Run: headless pygame with SDL's dummy video driver; simulated clock (each Clock.tick advances the game by its frame time, no real sleeping); random seed 0; keys injected as events and as key.get_pressed() state; no mouse input.
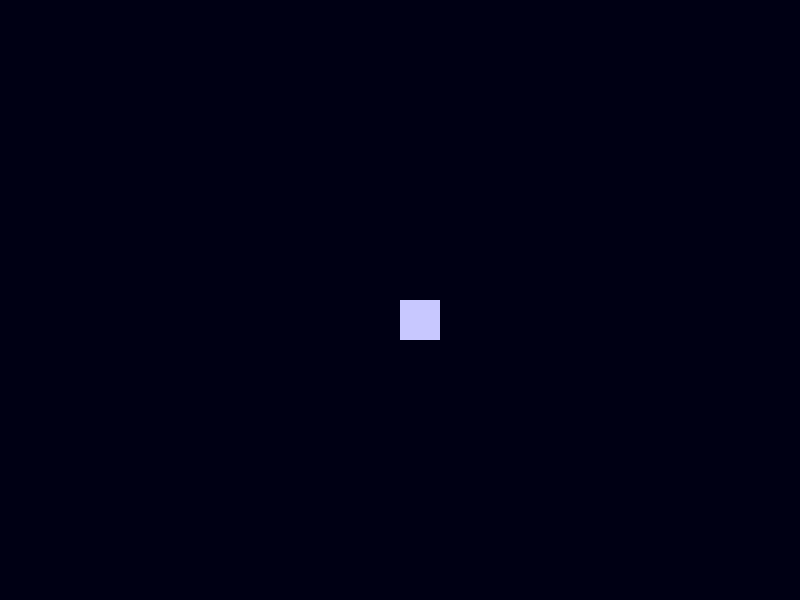
Frame 1 of 4 · flips 1–60 · no input
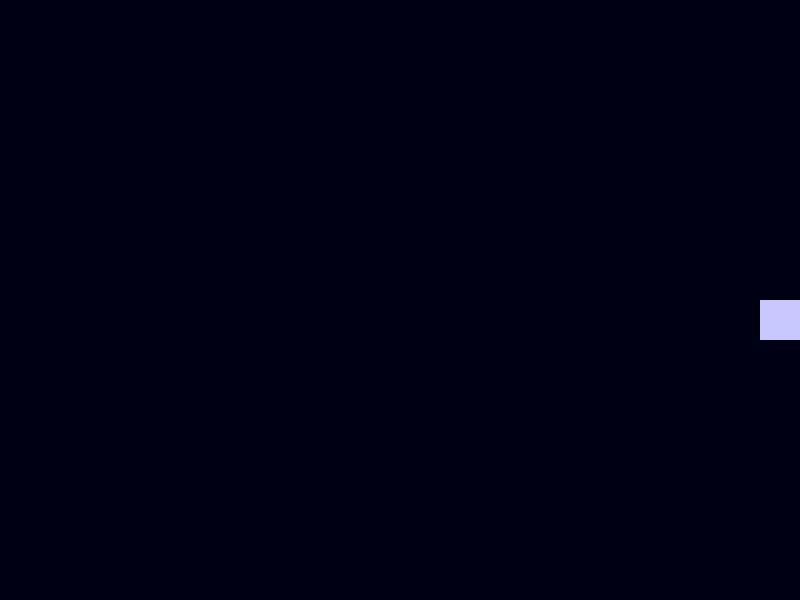
Frame 2 of 4 · flips 61–180 · tapped SPACE, RETURN · held RIGHT (→), D
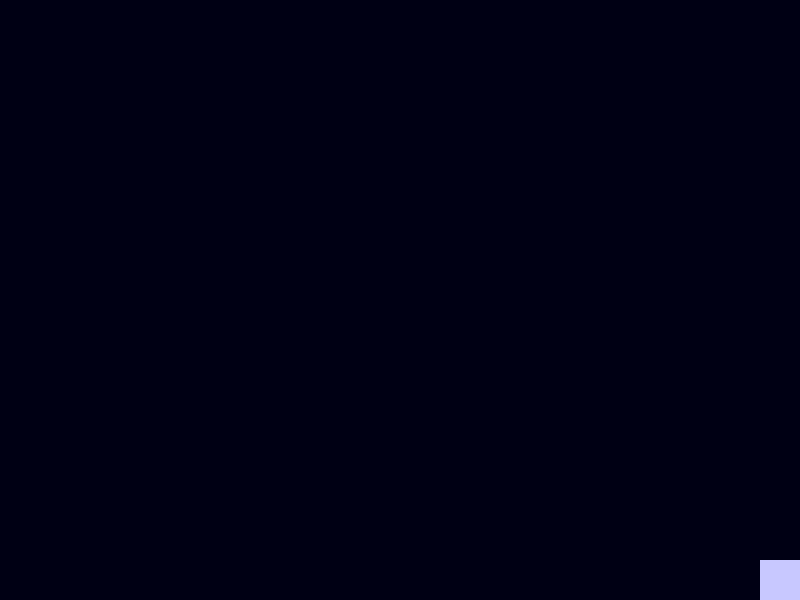
Frame 3 of 4 · flips 181–300 · held DOWN (↓), S
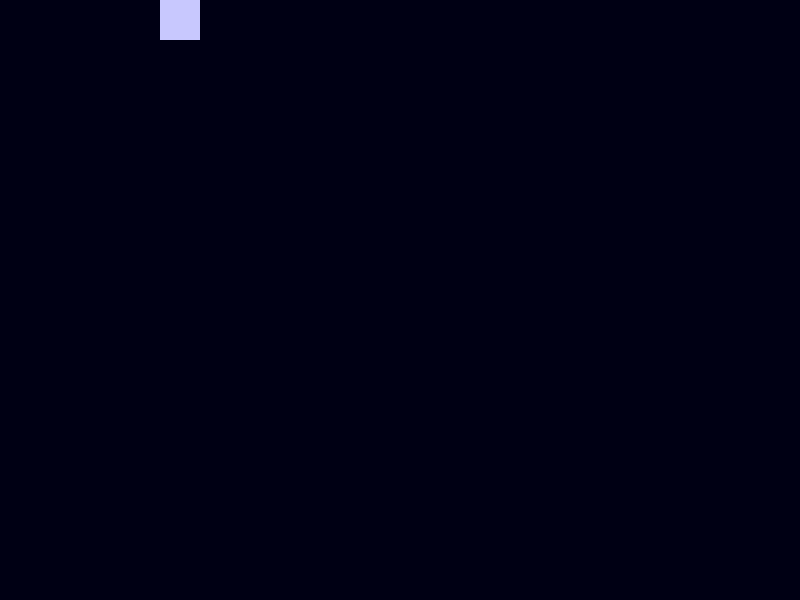
Frame 4 of 4 · flips 301–420 · held LEFT (←), A, UP (↑), W

The pygame program that drew these frames:

import os

# Use dummy video/audio drivers if no display/valid sound device
os.environ.setdefault("SDL_VIDEODRIVER", "dummy")
os.environ.setdefault("SDL_AUDIODRIVER", "dummy")

import pygame
import sys

# Screen dimensions
WIDTH, HEIGHT = 800, 600
BG_COLOR = (0, 0, 20)
PLAYER_COLOR = (200, 200, 255)
PLAYER_SIZE = 40
PLAYER_SPEED = 5

class Player:
    def __init__(self):
        self.rect = pygame.Rect(WIDTH // 2, HEIGHT // 2, PLAYER_SIZE, PLAYER_SIZE)
        self.oxygen = 100  # percentage

    def handle_input(self, keys):
        if keys[pygame.K_LEFT] or keys[pygame.K_a]:
            self.rect.x -= PLAYER_SPEED
        if keys[pygame.K_RIGHT] or keys[pygame.K_d]:
            self.rect.x += PLAYER_SPEED
        if keys[pygame.K_UP] or keys[pygame.K_w]:
            self.rect.y -= PLAYER_SPEED
        if keys[pygame.K_DOWN] or keys[pygame.K_s]:
            self.rect.y += PLAYER_SPEED

        # Keep player in bounds
        if self.rect.left < 0:
            self.rect.left = 0
            print("HAL: I can't let you go outside, Dave.")
        if self.rect.right > WIDTH:
            self.rect.right = WIDTH
            print("HAL: I can't let you go outside, Dave.")
        if self.rect.top < 0:
            self.rect.top = 0
        if self.rect.bottom > HEIGHT:
            self.rect.bottom = HEIGHT

    def update(self):
        # Oxygen decreases slowly
        self.oxygen -= 0.01
        if self.oxygen <= 0:
            print("HAL: Looks like you're out of oxygen, Dave.")
            pygame.quit()
            sys.exit()

    def draw(self, surface):
        pygame.draw.rect(surface, PLAYER_COLOR, self.rect)


def main():
    pygame.init()
    screen = pygame.display.set_mode((WIDTH, HEIGHT))
    pygame.display.set_caption("I'm Sorry, Dave")
    clock = pygame.time.Clock()

    player = Player()

    running = True
    while running:
        for event in pygame.event.get():
            if event.type == pygame.QUIT:
                running = False

        keys = pygame.key.get_pressed()
        player.handle_input(keys)
        player.update()

        screen.fill(BG_COLOR)
        player.draw(screen)
        pygame.display.flip()
        clock.tick(60)

    pygame.quit()


if __name__ == "__main__":
    main()
